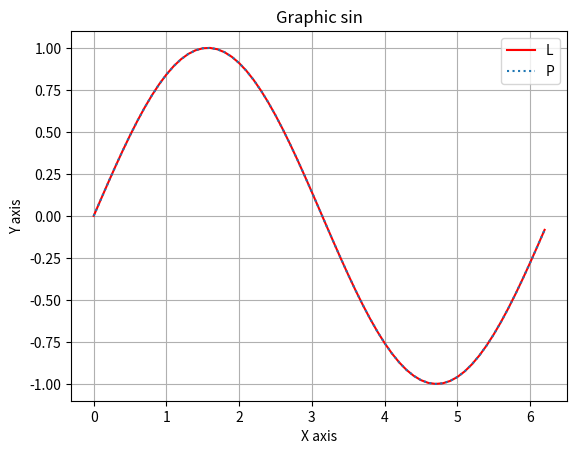

Here is the Python script that generated this plot:
"""
#ENUNCIADO
Grafica la función seno en el intervalo [0, 2π] con una precisión de 0.1 (saltos de 0.1 en 0.1).
"""

import matplotlib.pyplot as plt
import numpy as np

x = np.arange(0, 2*np.pi, 0.1)
f = np.sin(x)

plt.plot(x,f,"r")
plt.plot(x,f,":")
plt.title("Graphic sin")
plt.grid(True)
plt.xlabel("X axis")
plt.ylabel("Y axis")
plt.legend("LP")

plt.show()
